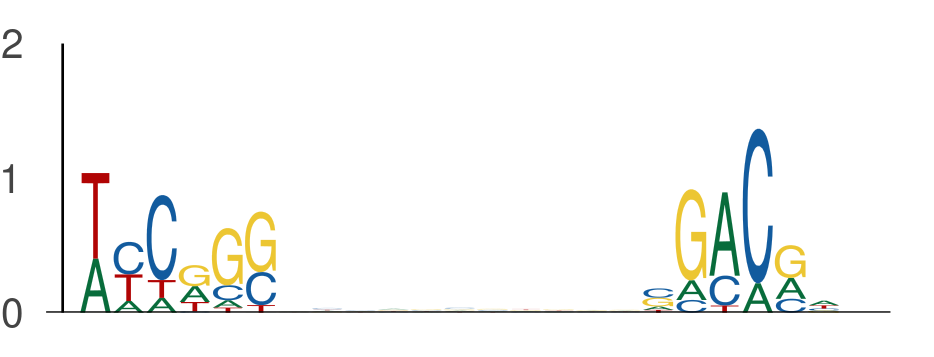

The table this chart was drawn from, first rows:
seq_index, start_position, end_position, is_reversed_complement
1955, 113, 119, 0
1955, 130, 136, 0
421, 89, 95, 0
421, 106, 112, 0
2988, 142, 148, 0
2988, 159, 165, 0
3761, 114, 120, 0
3761, 131, 137, 0
5857, 114, 120, 0
5857, 131, 137, 0
594, 31, 37, 0
594, 48, 54, 0
1905, 40, 46, 0
1905, 57, 63, 0
1220, 34, 40, 0
1220, 51, 57, 0
5839, 105, 111, 0
5839, 122, 128, 0
4917, 12, 18, 0
4917, 29, 35, 0
4155, 89, 95, 0
4155, 106, 112, 0
5278, 51, 57, 0
5278, 68, 74, 0
3079, 105, 111, 0
3079, 122, 128, 0
5157, 29, 35, 0
5157, 46, 52, 0
5157, 16, 22, 0
5157, 33, 39, 0
5997, 1, 7, 0
5997, 18, 24, 0
5048, 28, 34, 0
5048, 45, 51, 0
2949, 108, 114, 0
2949, 125, 131, 0
3346, 25, 31, 0
3346, 42, 48, 0
3191, 36, 42, 0
3191, 53, 59, 0
3191, 14, 20, 0
3191, 31, 37, 0
4325, 126, 132, 0
4325, 143, 149, 0
5729, 42, 48, 0
5729, 59, 65, 0
5006, 26, 32, 0
5006, 43, 49, 0
5290, 89, 95, 0
5290, 106, 112, 0
5070, 89, 95, 0
5070, 106, 112, 0
533, 8, 14, 0
533, 25, 31, 0
1791, 131, 137, 0
1791, 148, 154, 0
4140, 35, 41, 0
4140, 52, 58, 0
1063, 3, 9, 0
1063, 20, 26, 0
... 1,578 more rows
